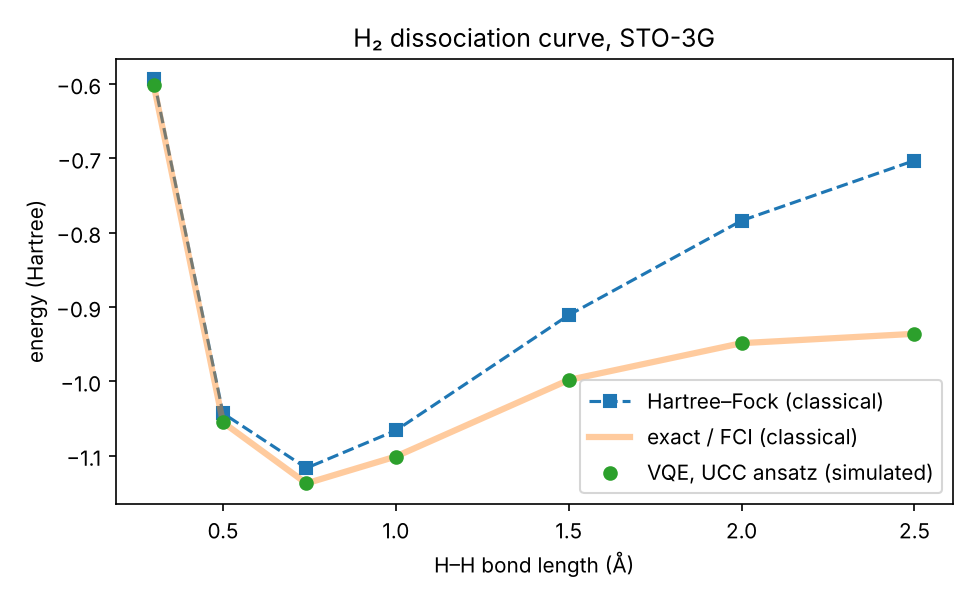

Source data for this figure (header and first rows):
bond_angstrom, hartree_fock, vqe_ucc, exact_fci, vqe_error_mHa, hf_error_mHa, chemical_accuracy, theta, circuits
0.3, -0.5938, -0.6018, -0.6018, 0.0, 7.98, True, 0.0991, 300
0.5, -1.043, -1.055, -1.055, 0.0, 12.16, True, 0.1438, 300
0.7414, -1.117, -1.137, -1.137, 0.0, 20.59, True, 0.2261, 300
1.0, -1.066, -1.101, -1.101, 0.0, 35.04, True, 0.3524, 300
1.5, -0.9109, -0.9981, -0.9981, 0.0, 87.28, True, 0.7266, 300
2.0, -0.7838, -0.9486, -0.9486, 0.0001, 164.8, True, 1.132, 300
2.5, -0.7029, -0.9361, -0.9361, 0.0002, 233.1, True, 1.38, 300
